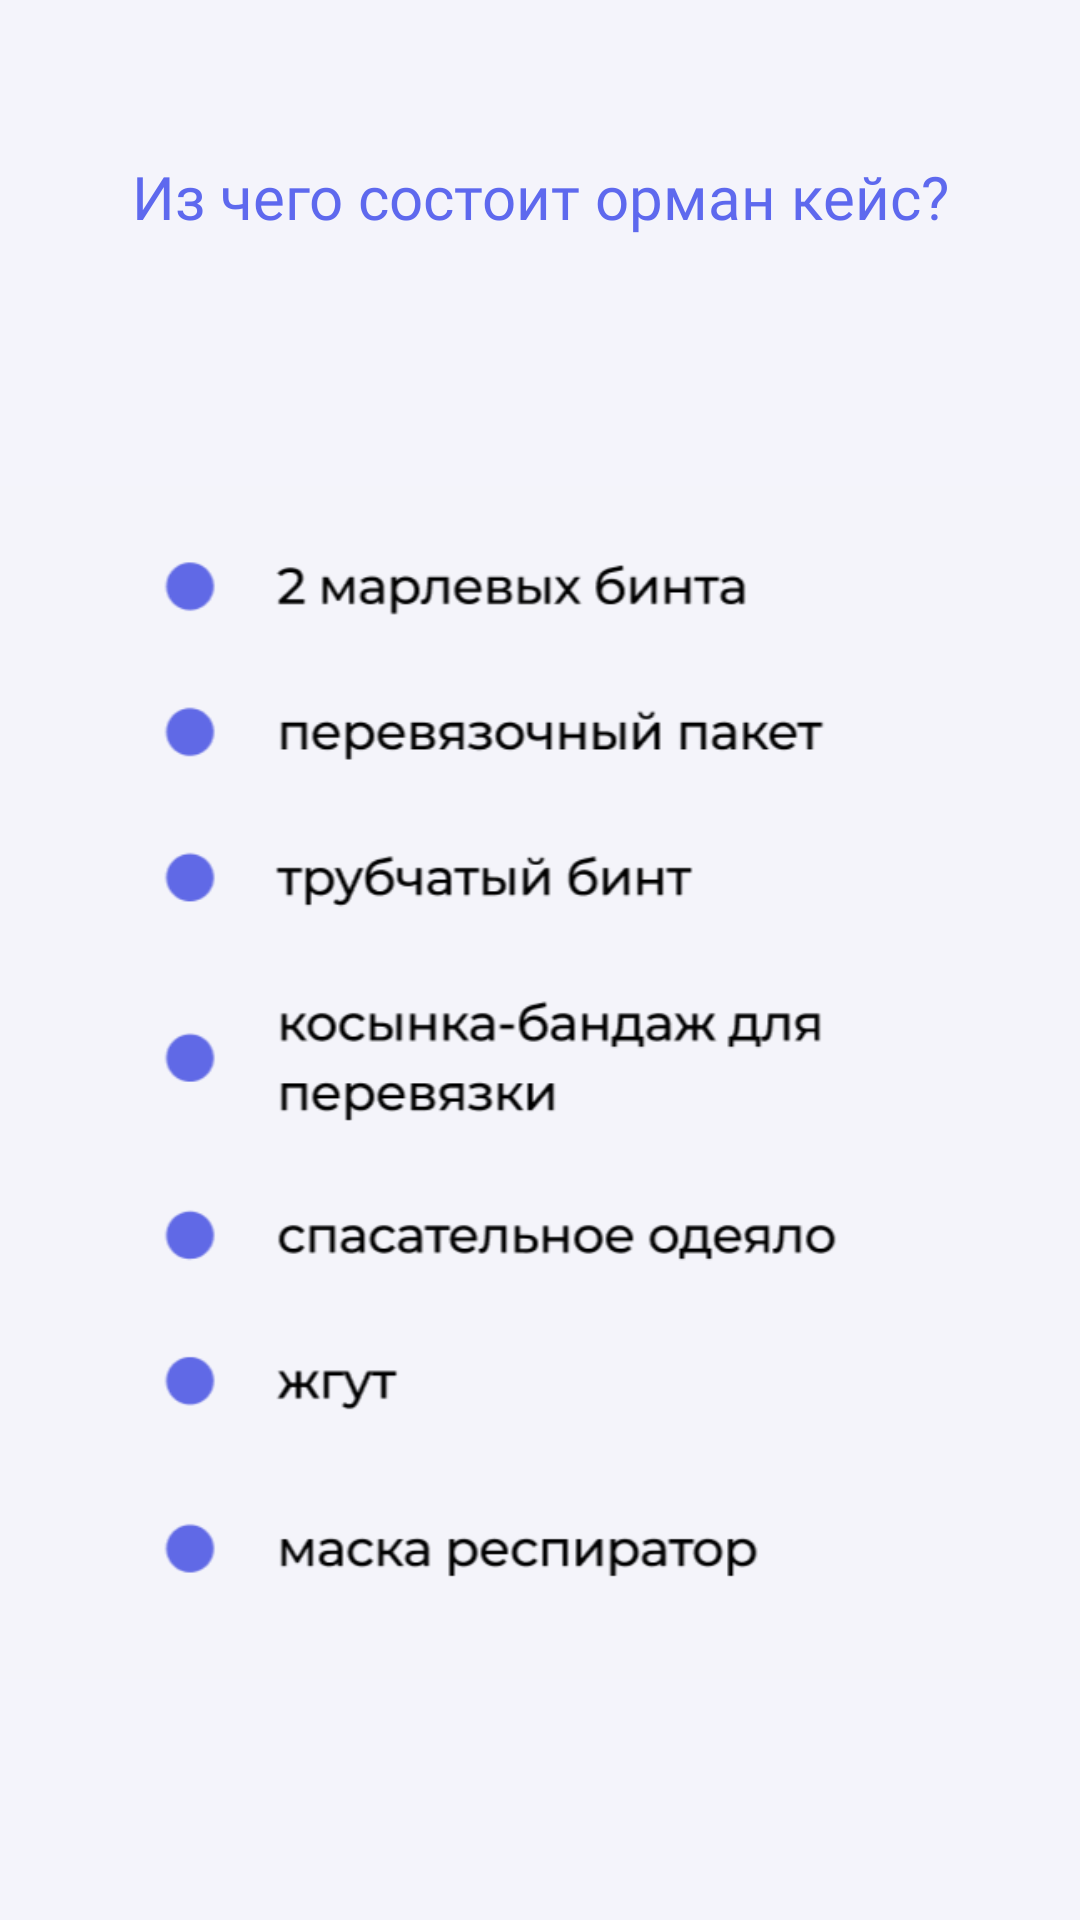

The Android layout XML behind this screen, and the referenced resources:
<!-- AndroidManifest.xml: application theme Theme.OrmanCase -->
<!-- res/layout/sostav_activity.xml -->
<?xml version="1.0" encoding="utf-8"?>
<androidx.constraintlayout.widget.ConstraintLayout xmlns:android="http://schemas.android.com/apk/res/android"
    xmlns:app="http://schemas.android.com/apk/res-auto"
    xmlns:tools="http://schemas.android.com/tools"
    android:layout_width="match_parent"
    android:layout_height="match_parent"
    android:background="#F4F4FB">

    <ImageView
        android:id="@+id/imageView6"
        android:layout_width="374dp"
        android:layout_height="505dp"
        app:layout_constraintBottom_toBottomOf="parent"
        app:layout_constraintEnd_toEndOf="parent"
        app:layout_constraintHorizontal_bias="0.486"
        app:layout_constraintStart_toStartOf="parent"
        app:layout_constraintTop_toBottomOf="@+id/textView3"
        app:layout_constraintVertical_bias="0.196"
        app:srcCompat="@drawable/sostav" />

    <TextView
        android:id="@+id/textView3"
        android:layout_width="340dp"
        android:layout_height="50dp"
        android:fontFamily="@font/montserrat_bold"
        android:text="Из чего состоит орман кейс?"
        android:textAlignment="center"
        android:textColor="#5E69EE"
        android:textSize="20sp"
        app:layout_constraintBottom_toBottomOf="parent"
        app:layout_constraintEnd_toEndOf="parent"
        app:layout_constraintHorizontal_bias="0.492"
        app:layout_constraintStart_toStartOf="parent"
        app:layout_constraintTop_toTopOf="parent"
        app:layout_constraintVertical_bias="0.088" />

</androidx.constraintlayout.widget.ConstraintLayout>
<!-- resources referenced by this layout -->
<resources>
  <!-- drawable sostav: png bitmap (drawable, 53091 bytes) -->
  <style name="Theme.OrmanCase" parent="Base.Theme.OrmanCase">
          <item name="actionBarStyle">@style/MyActionBar</item>
          <item name="windowActionBar">true</item>
          <item name="windowNoTitle">false</item>
          <item name="titleTextColor">@color/main_white</item>
          <item name="titleTextAppearance">@font/ubuntu_bold</item>
          <item name="statusBarBackground">@color/main_color</item>
      </style>
  <style name="Base.Theme.OrmanCase" parent="Theme.Material3.Light">
          <item name="colorPrimary">@color/main_color</item>
      </style>
  <style name="MyActionBar" parent="@style/Widget.AppCompat.ActionBar">
          <item name="android:titleTextColor">@color/white</item> 
          <item name="titleTextColor">@color/white</item>
          <item name="android:textColor">@color/white</item>
          <item name="android:fontFamily">@font/ubuntu_bold</item>
          <item name="background">@color/main_color</item>
          <item name="android:itemBackground">@color/black</item> 
      </style>
  <color name="main_white">#F4F5FF</color>
  <color name="main_color">#1BC073</color>
  <color name="white">#F4F4FB</color>
  <color name="black">#FF000000</color>
</resources>
